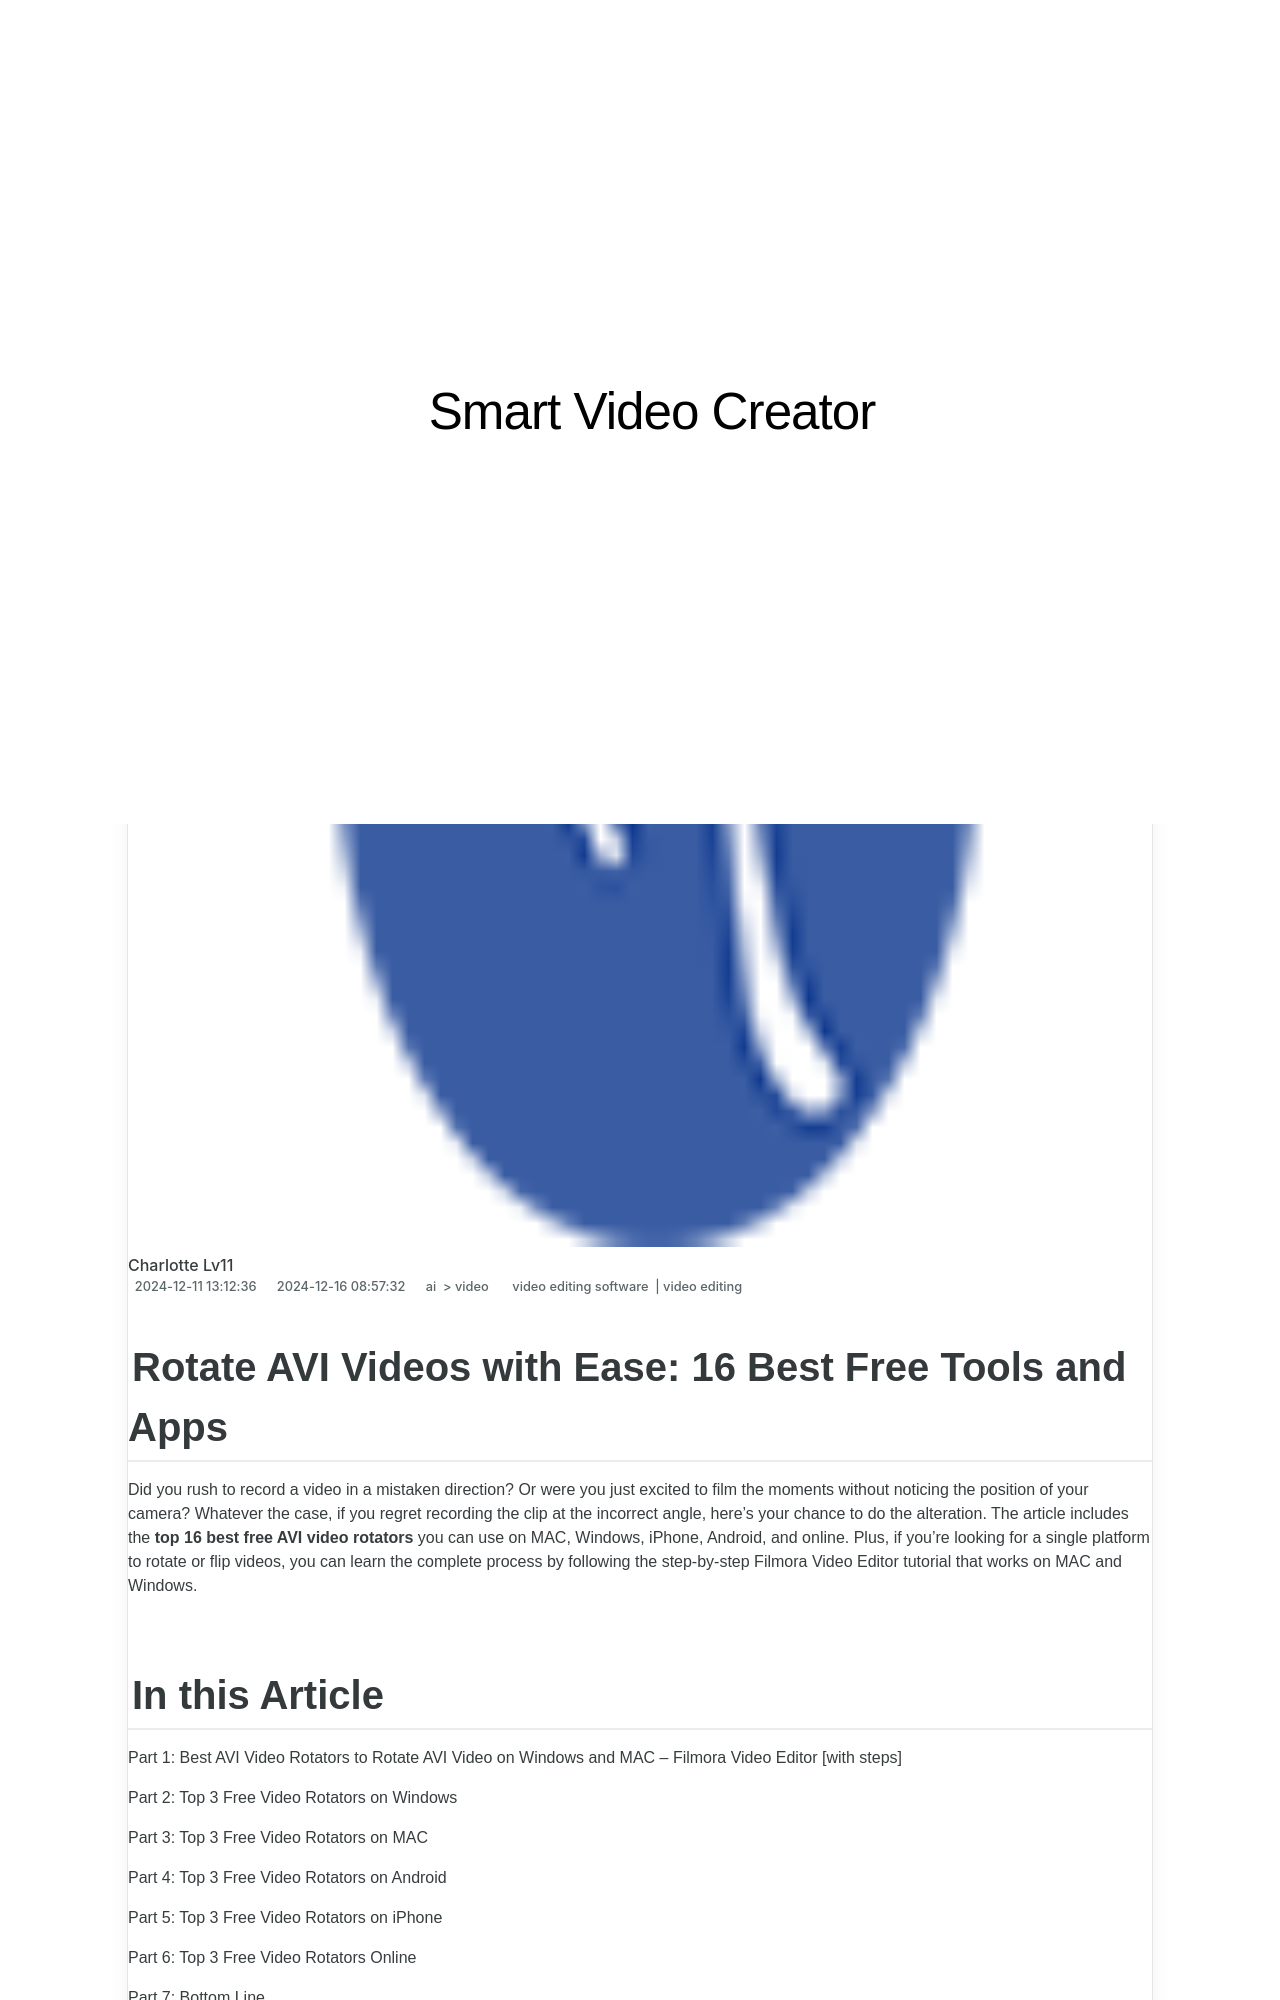

repository: techidaily/site-smart-video-creator · page: in-2024-rotate-avi-videos-with-ease-16-best-free-tools-and-apps/index.html · generator: jekyll

---
title: In 2024, Rotate AVI Videos with Ease 16 Best Free Tools and Apps
date: 2024-12-11T13:12:36.240Z
updated: 2024-12-16T08:57:32.273Z
tags: 
  - video editing software
  - video editing
categories: 
  - ai
  - video
description: This Article Describes In 2024, Rotate AVI Videos with Ease 16 Best Free Tools and Apps
excerpt: This Article Describes In 2024, Rotate AVI Videos with Ease 16 Best Free Tools and Apps
keywords: flip and rotate avi videos for free best tools,flip and rotate iphone videos with ease top free apps,flip and rotate videos with ease top 10 free tools,ai animation rotate your avi videos with ease 5 best free tools,rotate your avi videos with ease top 16 free software and apps,rotate avi videos with ease 16 best free tools and apps,rotate your avi videos with ease 5 best free tools
thumbnail: https://thmb.techidaily.com/73182ed54b3d34ca981abeae24ed800ccc098d1b157cf1a2528e89d05cbc2979.jpg
---

## Rotate AVI Videos with Ease: 16 Best Free Tools and Apps

Did you rush to record a video in a mistaken direction? Or were you just excited to film the moments without noticing the position of your camera? Whatever the case, if you regret recording the clip at the incorrect angle, here’s your chance to do the alteration. The article includes the **top 16 best free AVI video rotators** you can use on MAC, Windows, iPhone, Android, and online. Plus, if you’re looking for a single platform to rotate or flip videos, you can learn the complete process by following the step-by-step Filmora Video Editor tutorial that works on MAC and Windows.
